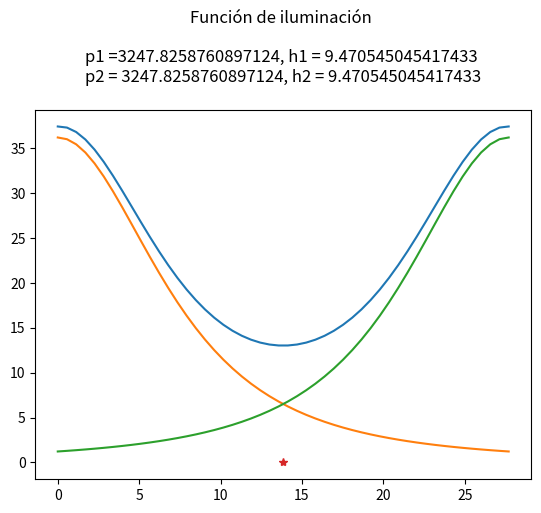

This chart was generated by the following Python code: (Note: this script raises an exception after producing the figure.)
#!/usr/bin/env python3
# -*- coding: utf-8 -*-

# Giselt Parra, 26.609.640
# Diego Sanchez, 26.334.929

import matplotlib.pyplot as plt
import numpy as np
import random


h1 = h2 = random.uniform(3, 10)
p1 = p2 = random.uniform(1000, 4000)
s = random.uniform(0, 30)


x = np.linspace(0, s)
cad = "Función de iluminación \n\np1 =" +str(p1)+', h1 = '+str(h1) +' \np2 = '+str(p2) + ', h2 = '+str(h2)+'\n'
limiteError = 1e-10

def funL1(x, p, h):
    res = []
    for xval in x:
        res.append([xval,((p * h) / np.sqrt((h**2 + xval**2)**3))])
    return res

def funL2(x, p, h):
    res = []
    for xval in x:
        res.append([xval,((p * h) / np.sqrt((h**2 + (s - xval)**2)**3))])
    return res

#AH YA YO CREO QUE SE QUEDA PEGADA CUANDO LA CONDICION NO SE CUMPLE, NO HAY INTERSECCION
#REVISAR
def inter(x):
    return '((p1 * h1) / np.sqrt((h1**2 + x**2)**3))-((p2 * h2) / np.sqrt((h2**2 + (s - x)**2)**3))'

def evaluar(f,x):
    return eval(f)

#   CERO DE FUNCION: METODO DE BISECCION
def zerofun(f,a,b):
    i=0
    while abs(a-b)>limiteError:
        i+=1
        c = (a+b)/2 
        if (i==1):
            c1 = c
        #plt.plot(c,0,'*',color = 'R')
        fc = evaluar(f,c)
        if fc == 0.0:
            break
        elif evaluar(f,b)*fc < 0.0:
            a = c
        elif evaluar(f,a)*fc < 0.0:
            b = c
        else:
            c = zerofun(f,0,c)
            if c == -1:
                c = zerofun(f,c,b)
            if c == -1:
                return -1
            fc = evaluar(f,c)
        if abs(fc) < limiteError:
            break
    return c1,c

# C'(x)
def dif(x):
    return '-3*p1*h1*x/(x**2+h1**2)**(5/2) + 3*p2*h2*(s-x)/((s-x)**2+h2**2)**(5/2)'
    
# C(x)
def funC(x):
    return '((p1 * h1) / np.sqrt((h1**2 + x**2)**3)) + ((p2 * h2) / np.sqrt((h2**2 + (s - x)**2)**3))'

def sortSecond(val): 
    return val[1]



#   CALCULO DE VALORES APROXIMADOS EN LAS FUNCIONES
L1 = np.array(funL1(x, p1, h1))
L2 = np.array(funL2(x, p2, h2))
C = np.array(np.sum([L1, L2], axis=0))

yC = [sub[1] for sub in C]
yL1 = [sub[1] for sub in L1]
yL2 = [sub[1] for sub in L2]


#   PUNTOS
xmin = C[yC.index(min(yC))][0]/2
xmax = C[yC.index(max(yC))][0]/2


print("xmin aproximado: ",xmin) 
print("xmax aproximado: ",xmax)

if max(yL1)>=min(yL2) and max(yL2)>=min(yL1):
    xeq = zerofun(inter(x),0,s)[1]
    print("xeq aproximado: ",xeq)
    print("\nxmin - xeq:",abs(xmin-xeq))
else:
    print("No existe xeq")


plt.title(cad)
plt.plot(x, yC, label='$C(x)$')
plt.plot(x, yL1, label='$L_1(x)$')
plt.plot(x, yL2, label='$L_2(x)$')


plt.plot(xeq,0,'*', label='$Interseccion(x)$')
#plt.plot(x, eval(dif(x)), label='$Derivada(x)$')
plt.grid(b=True)

# VALORES CRITICOS CALCULADOS 
cri = []
cri.append([0, evaluar(funC(x),0)])
cri.append([s, evaluar(funC(x),s)])

c,critico = zerofun(dif(x),0,s)
plt.plot(critico,0,'*',color = 'b')
cri.append([critico, evaluar(funC(x),critico)])

if critico < c:
    if evaluar(dif(x),c/2+c)*evaluar(dif(x),c)<0.0:
        c,critico = zerofun(dif(x),c,s)
else:
    if evaluar(dif(x),c-c/2)*evaluar(dif(x),c)<0.0:
        c,critico = zerofun(dif(x),0,c)
plt.plot(critico,0,'*',color = 'b')
cri.append([critico, evaluar(funC(x),critico)])

if critico < c:
    if evaluar(dif(x),c/2+c)*evaluar(dif(x),c)<0.0:
        c,critico = zerofun(dif(x),c,s)
else:
    if evaluar(dif(x),c-c/2)*evaluar(dif(x),c)<0.0:
        c,critico = zerofun(dif(x),0,c)
plt.plot(critico,0,'*',color = 'b')
cri.append([critico, evaluar(funC(x),critico)])

#print(cri)
cri.sort(key=sortSecond)
#print(np.matrix(cri))
print("\nxmin calculado:", cri[0][0])
print("xmax calculado:", cri[4][0])
plt.plot(cri[0][0],0,'*',label='$xmin$')
plt.plot(cri[4][0],0,'*',label='$xmax$')

if max(yL1)>=min(yL2) and max(yL2)>=min(yL1):
    xeq = zerofun(inter(x),0,s)[1]
    print("xeq calculado:", xeq)
    print("\nxmin - xeq:",abs(xmin-xeq))
plt.xlabel('Carretera (int)')
plt.ylabel('Iluminación (W)')

plt.legend()
plt.show()
    